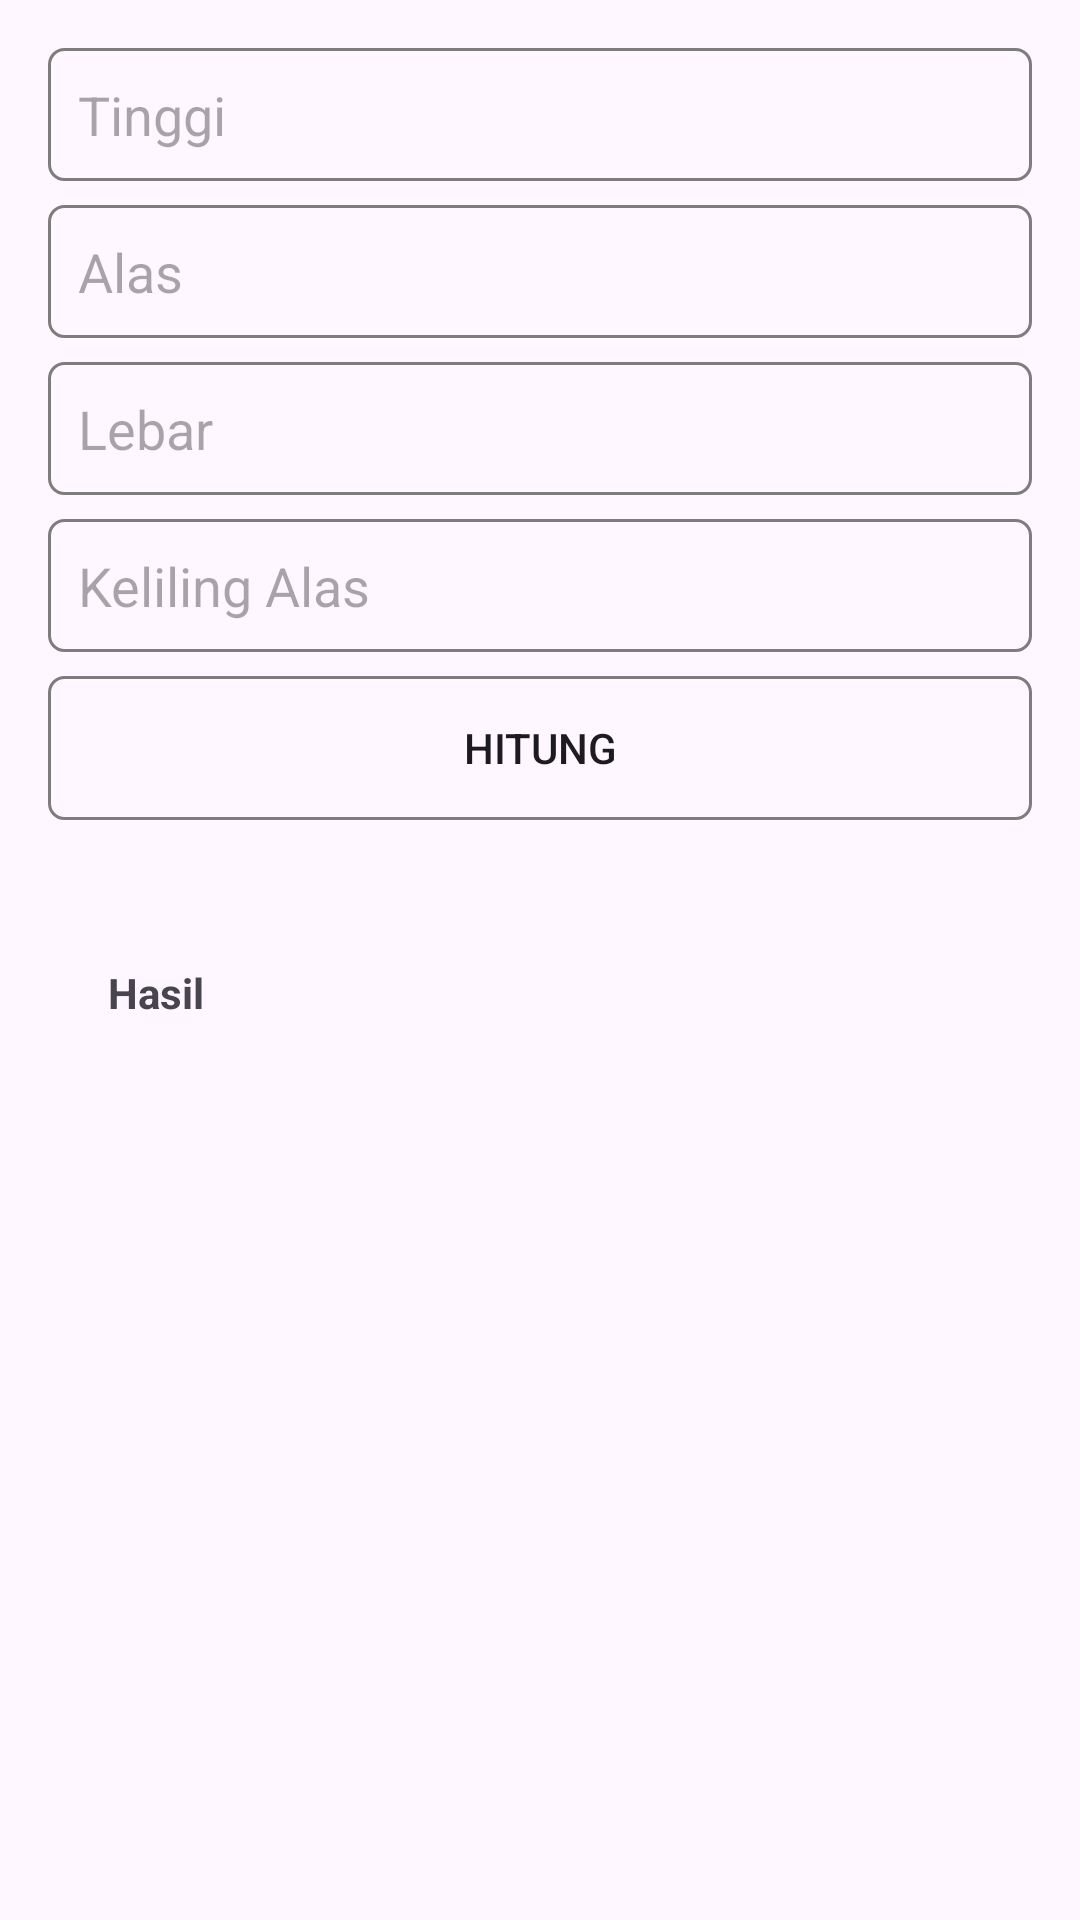

Produce the Android XML layout that renders to this screen, including the resource entries it uses.
<!-- AndroidManifest.xml: application theme Theme.Nav_buttom -->
<!-- res/layout/activity_prisma.xml -->
<?xml version="1.0" encoding="utf-8"?>
<LinearLayout xmlns:android="http://schemas.android.com/apk/res/android"
    android:layout_width="match_parent"
    android:layout_height="match_parent"
    android:orientation="vertical"
    android:padding="16dp">

    <EditText
        android:id="@+id/editTextTinggi"
        android:layout_width="match_parent"
        android:layout_height="wrap_content"
        android:hint="Tinggi"
        android:background="@drawable/rounded_edit_text"
        android:inputType="numberDecimal"
        android:layout_marginBottom="8dp"/>

    <EditText
        android:id="@+id/editTextAlas"
        android:layout_width="match_parent"
        android:layout_height="wrap_content"
        android:hint="Alas"
        android:background="@drawable/rounded_edit_text"
        android:inputType="numberDecimal"
        android:layout_marginBottom="8dp"/>

    <EditText
        android:id="@+id/editTextLebar"
        android:layout_width="match_parent"
        android:layout_height="wrap_content"
        android:hint="Lebar"
        android:background="@drawable/rounded_edit_text"
        android:inputType="numberDecimal"
        android:layout_marginBottom="8dp"/>
    <EditText
        android:id="@+id/editTextKelilingAlas"
        android:layout_width="match_parent"
        android:layout_height="wrap_content"
        android:hint="Keliling Alas"
        android:background="@drawable/rounded_edit_text"
        android:inputType="numberDecimal"
        android:layout_marginBottom="8dp"/>

    <Button
        android:id="@+id/buttonHitung"
        android:layout_width="match_parent"
        android:layout_height="wrap_content"
        android:text="Hitung"
        android:background="@drawable/rounded_edit_text"
        android:layout_marginBottom="8dp"/>

    <LinearLayout
        android:layout_width="match_parent"
        android:layout_height="wrap_content"
        android:id="@+id/linearLayout"
        android:orientation="vertical"
        android:padding="10dp"
        android:background="@drawable/white_background"
        android:layout_marginStart="10dp"
        android:layout_marginEnd="10dp"
        android:layout_marginTop="30dp">

        <TextView
            android:layout_width="match_parent"
            android:layout_height="wrap_content"
            android:text="Hasil"
            android:textStyle="bold"/>


        <TextView
        android:id="@+id/textViewHasil"
        android:layout_width="match_parent"
        android:layout_height="wrap_content"
            android:textSize="50dp"
            android:textStyle="bold"/>

    </LinearLayout>

</LinearLayout>
<!-- resources referenced by this layout -->
<resources>
  <!-- drawable rounded_edit_text (drawable) -->
  <?xml version="1.0" encoding="utf-8"?>
  <shape xmlns:android="http://schemas.android.com/apk/res/android"
      android:shape="rectangle">
      <corners android:radius="5dp"/>
      <stroke android:width="1dp" android:color="#7E7C7C"/>
      <padding android:top="10dp" android:bottom="10dp" android:right="10dp" android:left="10dp"/>
  
  
  </shape>
  <style name="Theme.Nav_buttom" parent="Base.Theme.Nav_buttom" />
  <style name="Base.Theme.Nav_buttom" parent="Theme.Material3.DayNight.NoActionBar">
          
          
      </style>
</resources>
